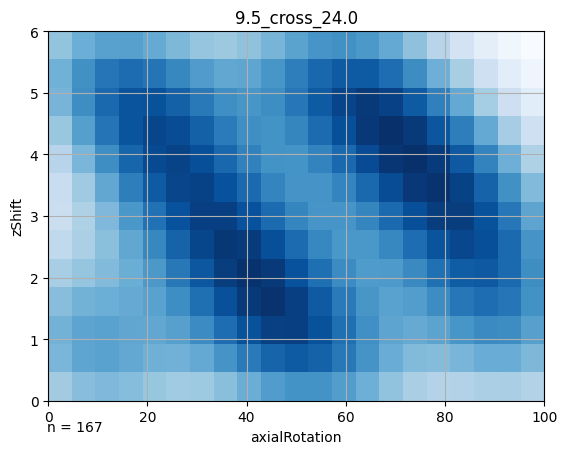

Data behind this chart, as committed beside it:
0.000000, 0.000000, 0.380000
0.000000, 0.5, 0.48
0.000000, 1, 0.5
0.000000, 1.5, 0.45
0.000000, 2, 0.37
0.000000, 2.5, 0.29
0.000000, 3, 0.25
0.000000, 3.5, 0.26
0.000000, 4, 0.32
0.000000, 4.5, 0.41
0.000000, 5, 0.49
0.000000, 5.5, 0.5
0.000000, 6, 0.42
5, 0.000000, 0.45
5, 0.5, 0.55
5, 1, 0.56
5, 1.5, 0.49
5, 2, 0.42
5, 2.5, 0.36
5, 3, 0.34
5, 3.5, 0.39
5, 4, 0.48
5, 4.5, 0.58
5, 5, 0.65
5, 5.5, 0.64
5, 6, 0.52
10, 0.000000, 0.47
10, 0.5, 0.57
10, 1, 0.57
10, 1.5, 0.51
10, 2, 0.46
10, 2.5, 0.44
10, 3, 0.47
10, 3.5, 0.55
10, 4, 0.65
10, 4.5, 0.74
10, 5, 0.79
10, 5.5, 0.74
10, 6, 0.57
15, 0.000000, 0.45
15, 0.5, 0.54
15, 1, 0.55
15, 1.5, 0.53
15, 2, 0.52
15, 2.5, 0.55
15, 3, 0.61
15, 3.5, 0.71
15, 4, 0.8
15, 4.5, 0.86
15, 5, 0.87
15, 5.5, 0.77
15, 6, 0.57
20, 0.000000, 0.41
20, 0.5, 0.51
20, 1, 0.54
20, 1.5, 0.57
20, 2, 0.61
20, 2.5, 0.67
20, 3, 0.76
20, 3.5, 0.84
20, 4, 0.9
... 212 more rows
